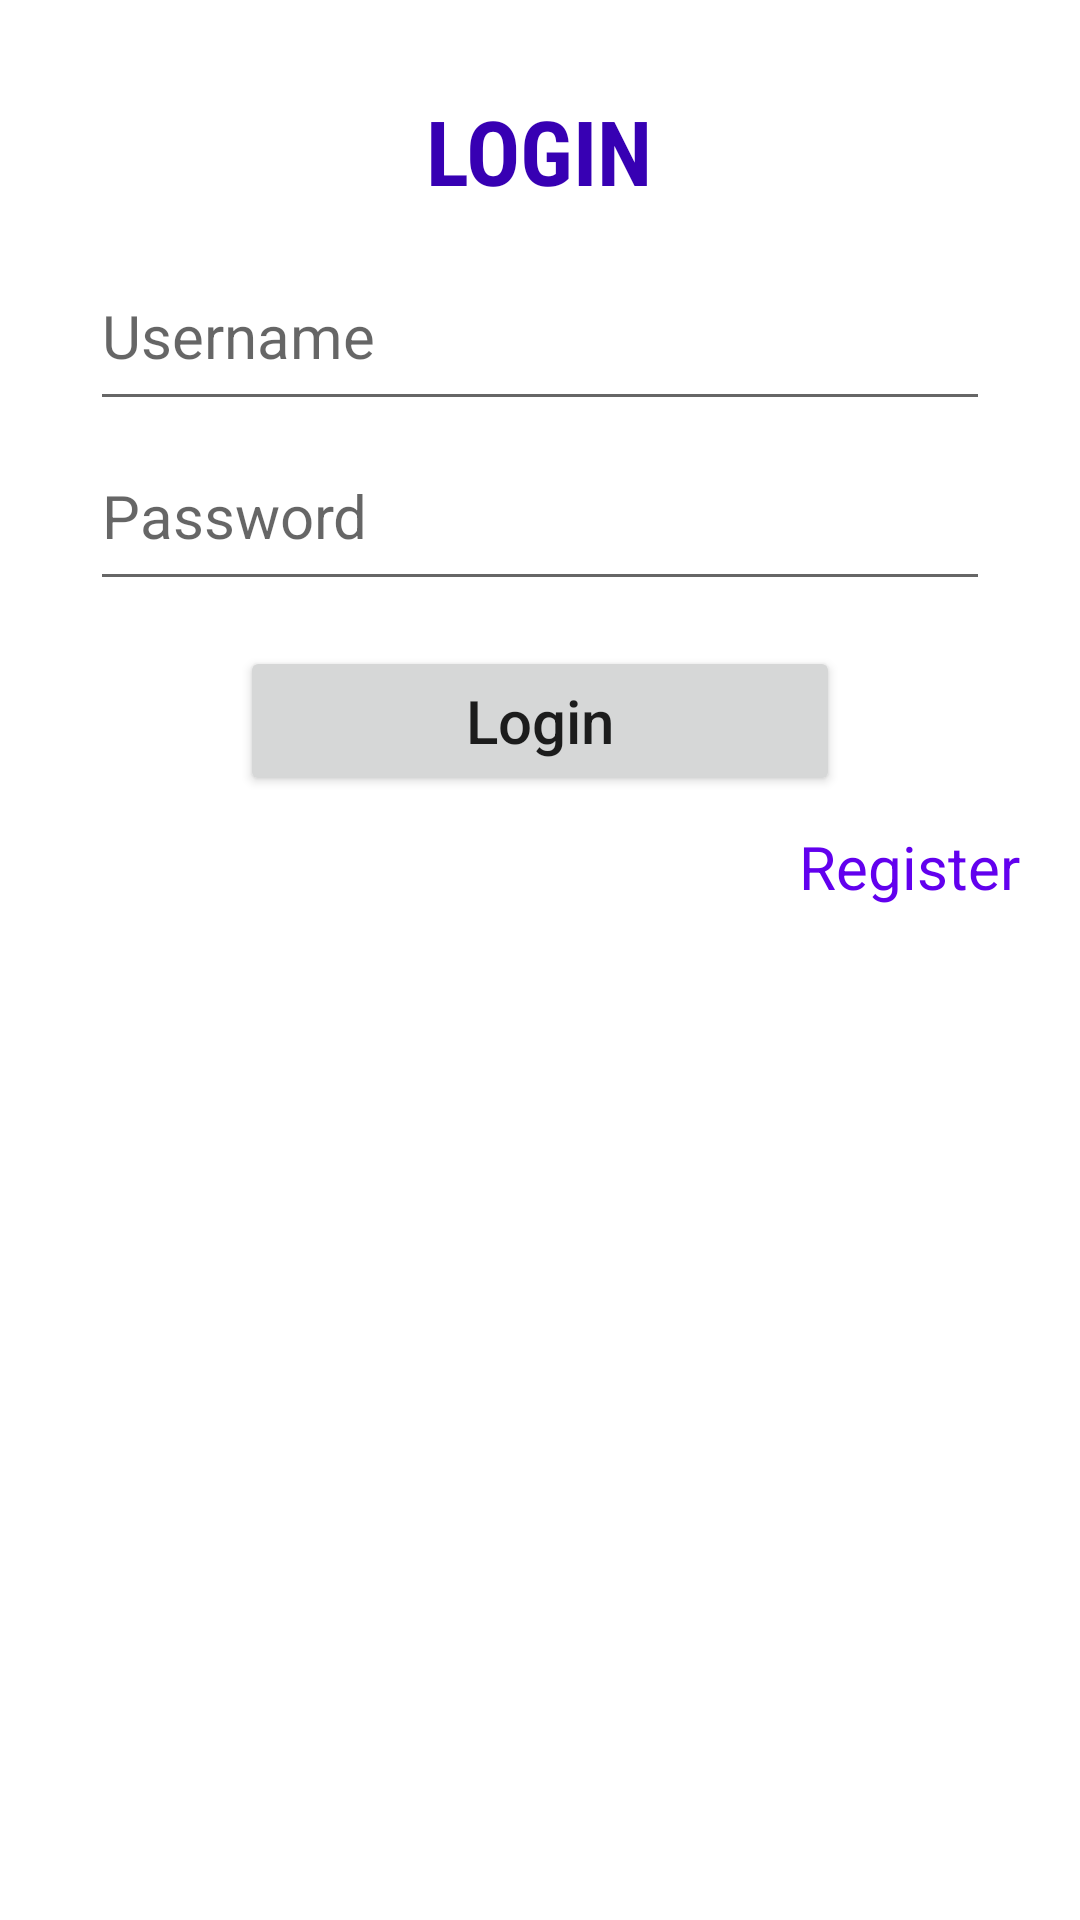

Android layout source for this screen:
<!-- AndroidManifest.xml: application theme Theme.TugasSharedPreferences -->
<!-- res/layout/fragment_login.xml -->
<?xml version="1.0" encoding="utf-8"?>
<RelativeLayout
    android:padding="20dp"
    xmlns:android="http://schemas.android.com/apk/res/android"
    xmlns:tools="http://schemas.android.com/tools"
    android:layout_width="match_parent"
    android:layout_height="match_parent"
    tools:context=".LoginFragment">

    <LinearLayout
        android:padding="10dp"
        android:id="@+id/llLogin"
        android:gravity="center_horizontal"
        android:orientation="vertical"
        android:layout_width="match_parent"
        android:layout_height="wrap_content">
        <TextView
            android:layout_marginBottom="10dp"
            android:fontFamily="sans-serif-condensed"
            android:textSize="30dp"
            android:textStyle="bold"
            android:textColor="@color/purple_700"
            android:layout_width="wrap_content"
            android:layout_height="wrap_content"
            android:text="LOGIN"
            android:id="@+id/tvLogin"/>
        <EditText
            android:layout_width="300dp"
            android:layout_height="60dp"
            android:id="@+id/etUsername"
            android:hint="Username"
            android:inputType="textPersonName"
            android:textSize="20dp"/>
        <EditText
            android:layout_width="300dp"
            android:layout_height="60dp"
            android:id="@+id/etPass"
            android:inputType="textPassword"
            android:hint="Password"
            android:textSize="20dp"/>

        <Button
            android:id="@+id/btnLogin"
            android:layout_width="200dp"
            android:layout_height="50dp"
            android:layout_marginTop="15dp"
            android:textAllCaps="false"
            android:text="Login"
            android:textSize="20dp"/>

    </LinearLayout>
    <TextView
        android:id="@+id/tvRegister"
        android:layout_width="wrap_content"
        android:layout_height="wrap_content"
        android:layout_alignParentRight="true"
        android:text="Register"
        android:layout_below="@id/llLogin"
        android:textSize="20dp"
        android:textColor="@color/purple_500"/>

</RelativeLayout>
<!-- resources referenced by this layout -->
<resources>
  <style name="Theme.TugasSharedPreferences" parent="Theme.MaterialComponents.DayNight.NoActionBar">
          
          <item name="colorPrimary">@color/purple_500</item>
          <item name="colorPrimaryVariant">@color/purple_700</item>
          <item name="colorOnPrimary">@color/white</item>
          
          <item name="colorSecondary">@color/teal_200</item>
          <item name="colorSecondaryVariant">@color/teal_700</item>
          <item name="colorOnSecondary">@color/black</item>
          
          <item name="android:statusBarColor" tools:targetApi="l">?attr/colorPrimaryVariant</item>
          
      </style>
  <!-- not gathered from this repository: default colours our renderer supplied (Android Studio template values) -->
  <color name="purple_500">#FF6200EE</color>
  <color name="purple_700">#FF3700B3</color>
  <color name="teal_200">#FF03DAC5</color>
  <color name="teal_700">#FF018786</color>
  <color name="black">#FF000000</color>
  <color name="white">#FFFFFFFF</color>
</resources>
